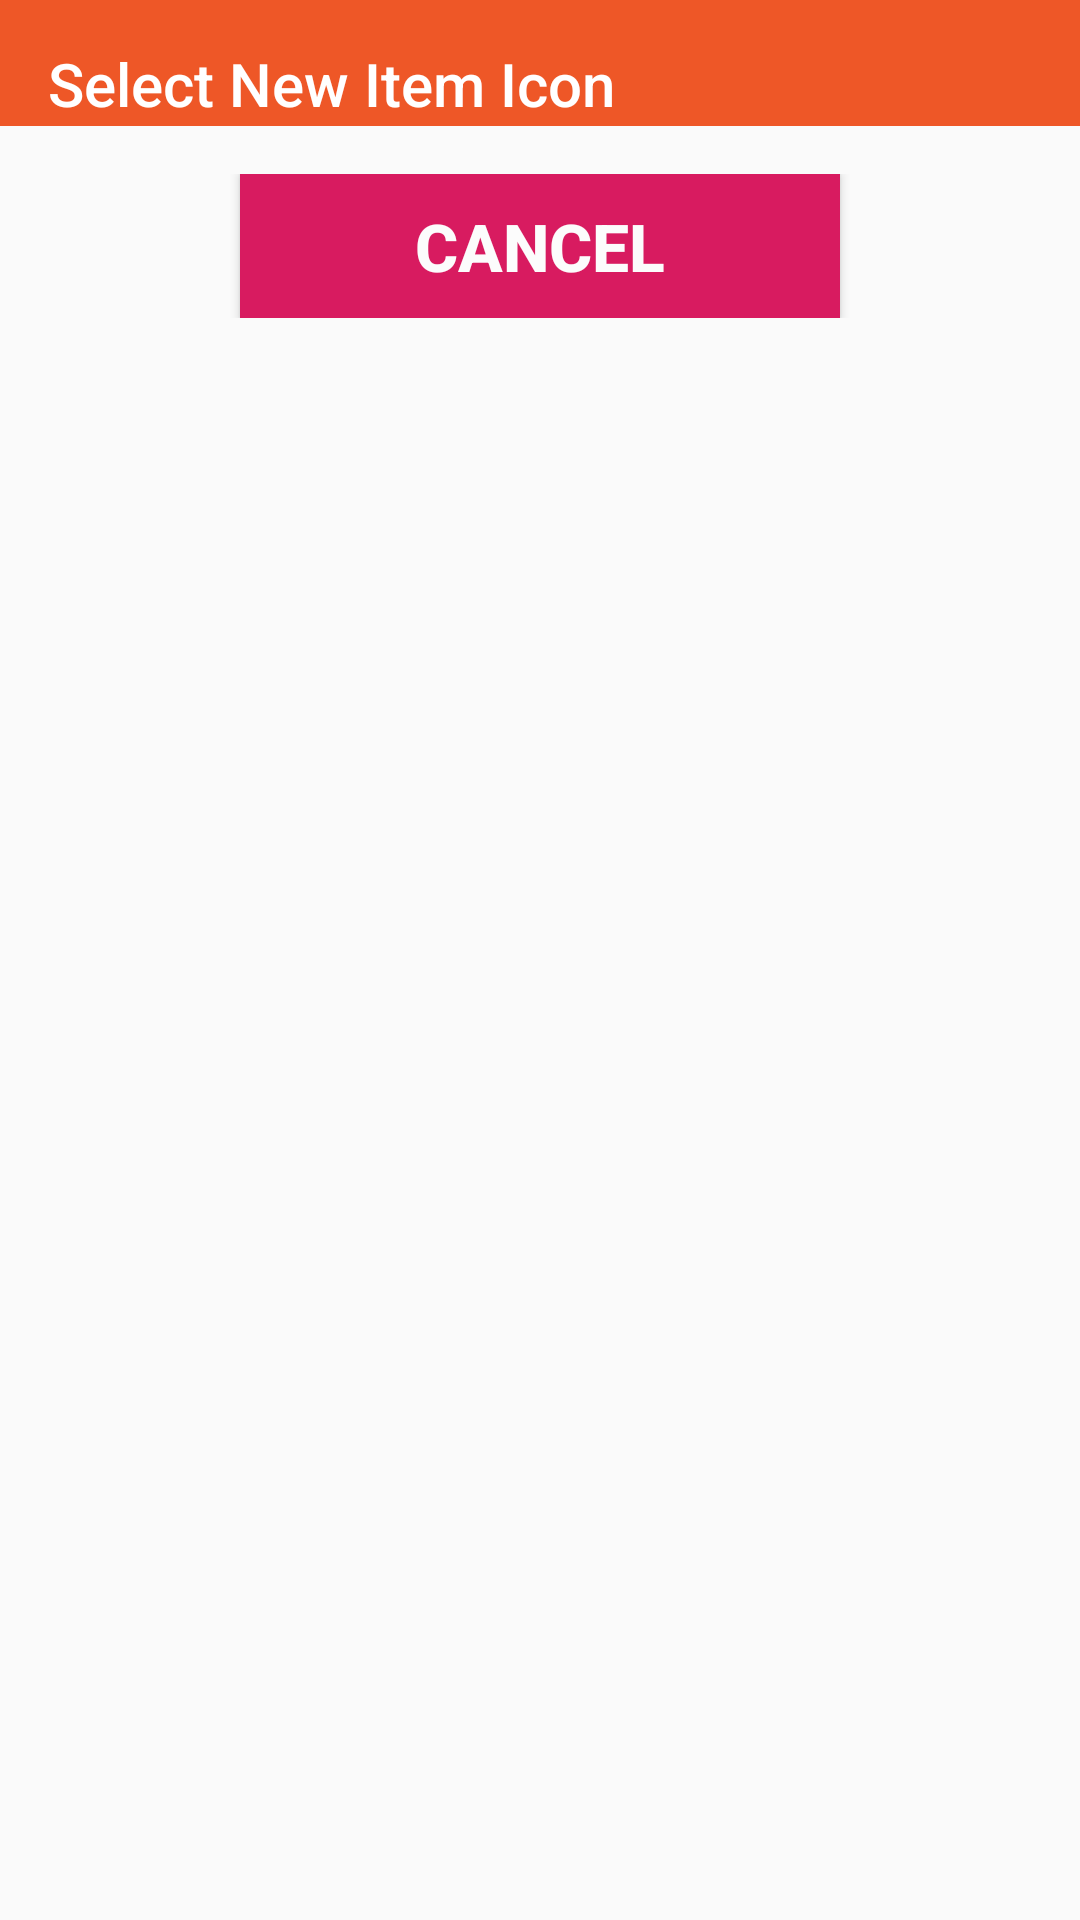

Here is an Android app screen rendered from its layout file. Give the layout XML and the strings, colors and styles it references.
<!-- AndroidManifest.xml: application theme AppTheme.NoActionBar -->
<!-- res/layout/dialog_recyclerview.xml -->
<?xml version="1.0" encoding="utf-8"?>
<LinearLayout xmlns:android="http://schemas.android.com/apk/res/android"
    xmlns:app="http://schemas.android.com/apk/res-auto"
    android:orientation="vertical"
    android:layout_width="400dp"
    android:layout_height="wrap_content">

        <android.support.design.widget.AppBarLayout
            android:id="@+id/appBarLayout"
            android:layout_width="match_parent"
            android:layout_height="42dp"
            android:theme="@style/AppTheme.AppBarOverlay"
            >

            <android.support.v7.widget.Toolbar
                android:id="@+id/toolbar"
                android:layout_width="match_parent"
                android:layout_height="?attr/actionBarSize"
                android:background="?attr/colorPrimary"
                app:title="Select New Item Icon"
                android:textAlignment="center"/>

        </android.support.design.widget.AppBarLayout>

            <android.support.v7.widget.RecyclerView
                android:id="@+id/dialogRecyclerView"
                android:layout_width="match_parent"
                android:layout_height="wrap_content"
                android:layout_marginStart="3dp"
                android:layout_marginLeft="3dp"
                android:layout_marginTop="8dp"
                android:layout_marginEnd="3dp"
                android:layout_marginRight="3dp"
                android:layout_marginBottom="8dp"
                android:scrollbars="vertical"
                android:visibility="visible" />
    <LinearLayout
        android:layout_width="match_parent"
        android:layout_height="wrap_content"
        android:gravity="center"
        android:orientation="horizontal">
        <Button
        android:id="@+id/cBtn"
        android:layout_width="200dp"
        android:layout_height="wrap_content"
        android:background="@color/colorAccent"
        android:gravity="center"
        android:text="Cancel"
        android:textColor="@color/colorWhite"
        android:textSize="22sp"
        android:textStyle="bold" />
    </LinearLayout>


</LinearLayout>
<!-- resources referenced by this layout -->
<resources>
  <color name="colorAccent">#D81B60</color>
  <color name="colorWhite">#FCFCFC</color>
  <style name="AppTheme.AppBarOverlay" parent="ThemeOverlay.AppCompat.Dark.ActionBar" />
  <style name="AppTheme.NoActionBar">
          <item name="windowActionBar">false</item>
          <item name="windowNoTitle">true</item>
      </style>
</resources>
